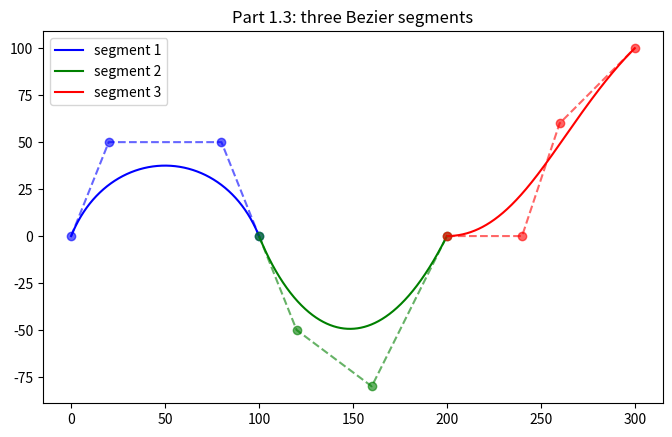
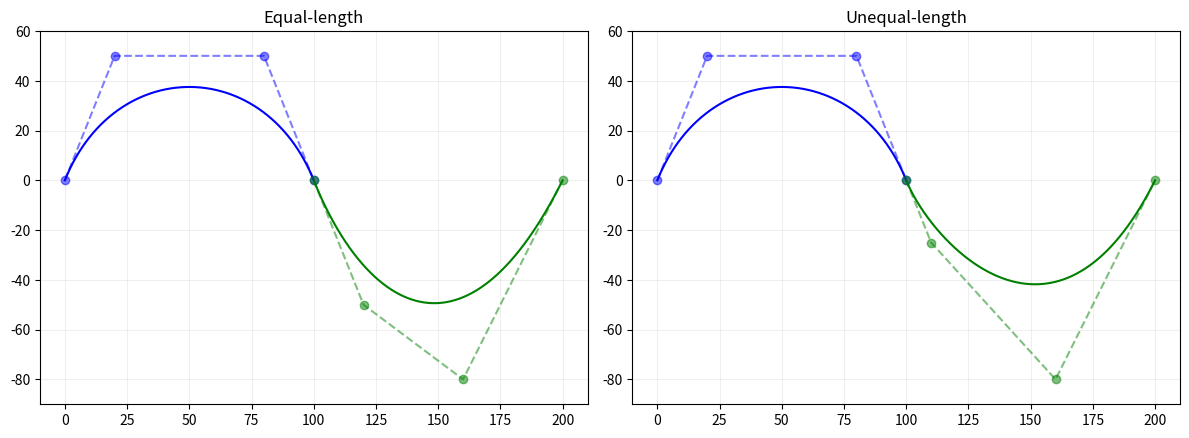

The matplotlib source for these figures, in order:
import numpy as np
import matplotlib.pyplot as plt
import math
# ======================================================================
# 共用函示
# ======================================================================
#計算點p到線段ab的最短距離
def dist_point_segment(p, a, b):
    """點 p 到線段 ab 的最短距離"""
    dx, dy = b[0] - a[0], b[1] - a[1]
    L2 = dx*dx + dy*dy

    if L2 == 0:
        return math.hypot(p[0] - a[0], p[1] - a[1])

    t = ((p[0] - a[0]) * dx +
         (p[1] - a[1]) * dy) / L2

    # 1. 把 t 限制在 [0, 1]
    t = max(0, min(1, t))
    # 2. 計算線段上的最近點
    q = ( a[0] + (t*(b[0]-a[0])) , a[1] + (t*(b[1]-a[1]) ))
    # 3. 回傳 p 到最近點的距離
    p_q = math.hypot(p[0]-q[0], p[1]-q[1])
    return p_q

# ======================================================================
# 繪圖輔助：疊圖（提供 A 曲線點陣列與 B 折線點陣列）
# ======================================================================
def plot_overlay(P, curve_A, poly_B, title=""):
    """P: 控制點 (4,2)；curve_A: 公式法點列 (n,2)；poly_B: 中點法折線頂點 (m,2)"""
    fig, ax = plt.subplots(figsize=(8, 6))
    ax.plot(P[:, 0], P[:, 1], "k--o", lw=1, ms=5, label="control polygon")
    ax.plot(curve_A[:, 0], curve_A[:, 1], "b-", lw=2, label="A: formula")
    ax.plot(poly_B[:, 0], poly_B[:, 1], "r-o", lw=1.5, ms=4, label="B: mid-point")
    ax.set_aspect("equal")
    ax.legend()
    ax.set_title(title)
    return fig


# ======================================================================
# 公式法
# ======================================================================
def bezier_point(P, t):
    """
    P: [(x0, y0), (x1, y1), (x2, y2), (x3, y3)]
    0 <= t <= 1
    回傳 (x, y)
    """
    #計算權重
    u = 1 - t
    w = [u**3, 3*t*u**2, 3*t**2*u, t**3]

    # 利用四個權重及控制點，
    # 分別計算 x、y，並回傳座標
    x=0.0
    y=0.0
    for i in range(4):
        x += w[i]*P[i][0]
        y += w[i]*P[i][1]
    
    return (x,y)
#等間距的產生n個點 陣列
def generate_curve(P, n):
    curve_A = []

    for t in np.linspace(0, 1, n):
        point = bezier_point(P, t)
        curve_A.append(point)

    return np.array(curve_A)
# ======================================================================
# 產生中點法折線
# ======================================================================

#找兩點中點
def mid(a, b):
    return ((a[0] + b[0]) / 2, (a[1] + b[1]) / 2)
#切分 回傳左(右)半邊四個控制點
def split(P):
    """回傳 (L, R)：兩段子曲線各自的 4 個控制點"""
    b0, b1, b2, b3 = P
    m01, m12, m23 = mid(b0, b1), mid(b1, b2), mid(b2, b3)   # 第 1 層
    m012, m123 = mid(m01, m12), mid(m12, m23) #第 2 層
    M = mid(m012,m123) #第 3 層 M
    L =[b0,m01,m012,M]
    R=[M,m123,m23,b3]
    return (L,R)

#遞迴找出深度為depth的控制點，會回傳點陣列
def subdivide(P, depth):
    """回傳折線的點列表，共 2**depth + 1 個點"""
    if depth == 0:
        return [P[0], P[3]]
    else:
        L, R = split(P)
        left = subdivide(L,depth-1)
        right = subdivide(R,depth-1)
        return left +right[1:]
    


# ======================================================================
# Part 1.1 兩種方法疊圖 主流程
# ======================================================================
# 使用 100 × 100 的邏輯像素座標範圍
# 1 座標單位 = 1 pixel
W, H = 100, 100
P = np.array([
    [0, 0],       # P0：起點
    [20, 50],     # P1：第一控制點
    [80, 50],     # P2：第二控制點
    [100, 0]      # P3：終點
], dtype=float)

def part1_1():
    # 產生公式法座標陣列
    curve_A = generate_curve(P, 15)
    # 產生中點法折線
    poly_B = np.array(subdivide(P, 2))
    

    fig = plot_overlay(P, curve_A, poly_B, "depth = 2")
    fig.savefig("part1_overlay.png", dpi=300)
    plt.show()
    
# ==========================
# Part 1.2：誤差與收斂分析 主流程   
# ==========================
def part1_2():
    
    #先找尋適當的公式曲線座標數量
    max_sample_gap = float('-inf')
    #當數量為2000的時候每相鄰座標距離小於0.1
    curve_A = generate_curve(P,2000)
    for i in range(len(curve_A)-1):
        d = curve_A[i+1]-curve_A[i]
        distance = math.hypot(*d)
        
        max_sample_gap = max(max_sample_gap, distance)
    print("最大的間隔距離為:",max_sample_gap)
    
    #找出不同depth時的誤差
    depth = 0
    depths = []
    errors = []
    while 1:
        #找出兩條線之間的最大誤差
        max_distance =  float('-inf')
        poly_B = np.array(subdivide(P, depth))

        for i in range (len(curve_A)):
            #拿公式曲線的某一點對所有的線段距離，找出到折線的最短距離
            min_distance =  float('inf')
            for j in range(len(poly_B)-1):
                distance = dist_point_segment(curve_A[i],poly_B[j],poly_B[j+1])
                min_distance = min(min_distance,distance)
            
            #針對公式曲線每一點到中點法的最短距離，找出其中最大的
            max_distance = max(max_distance,min_distance)
            
        print("中點法depth:",depth ,"兩曲線的最大誤差為:",max_distance)
        depths.append(depth)
        errors.append(max_distance)
        if max_distance < 0.5:
            break
        depth+=1
    
    print(depths)
    print(errors)
    
    # 將實驗結果存成 CSV，方便後續製作報告
    data = np.column_stack((depths, errors))

    np.savetxt(
        "part1_2_errors.csv",
        data,
        delimiter=",",
        header="depth,max_error_px",
        comments="",
        fmt=["%d", "%.10f"]
    )
            
        
        
# ==========================
# Part 1.3：三段 Bézier 曲線 主流程 
# ========================== 
def part1_3():
    P1 = np.array([
        [0, 0],
        [20, 50],
        [80, 50],
        [100, 0]
    ], dtype=float)

    P2 = np.array([
        [100, 0],
        [120, -50],
        [160, -80],
        [200, 0]
    ], dtype=float)

    P3 = np.array([
        [200, 0],
        [240, 0],
        [260, 60],
        [300, 100]
    ], dtype=float)
    
    curve_A = generate_curve(P1, 2000)
    curve_B = generate_curve(P2, 2000)
    curve_C = generate_curve(P3, 2000)
    
    #畫線
    fig, ax = plt.subplots(figsize=(8, 6))

    # 畫三段曲線
    ax.plot(curve_A[:, 0], curve_A[:, 1], "b-", label="segment 1")
    ax.plot(curve_B[:, 0], curve_B[:, 1], "g-", label="segment 2")
    ax.plot(curve_C[:, 0], curve_C[:, 1], "r-", label="segment 3")

    # 畫三段控制多邊形
    ax.plot(P1[:, 0], P1[:, 1], "b--o", alpha=0.6)
    ax.plot(P2[:, 0], P2[:, 1], "g--o", alpha=0.6)
    ax.plot(P3[:, 0], P3[:, 1], "r--o", alpha=0.6)

    ax.set_aspect("equal")
    ax.legend()
    ax.set_title("Part 1.3: three Bezier segments")
    fig.savefig("part1_3_joins.png", dpi=300)
    plt.show()
    
    
    #更改控制點達到等長與不等長得比較
    P2_unequal = P2.copy()
    P2_unequal[1] = [110, -25]
    curve_B_unequal = generate_curve(P2_unequal, 2000)
    
    fig, axes = plt.subplots(1, 2, figsize=(12, 5))

    # 左圖：等長
    axes[0].plot(curve_A[:,0], curve_A[:,1], "b-")
    axes[0].plot(curve_B[:,0], curve_B[:,1], "g-")
    axes[0].plot(P1[:,0], P1[:,1], "b--o", alpha=0.5)
    axes[0].plot(P2[:,0], P2[:,1], "g--o", alpha=0.5)
    axes[0].set_title("Equal-length")

    # 右圖：不等長
    axes[1].plot(curve_A[:,0], curve_A[:,1], "b-")
    axes[1].plot(curve_B_unequal[:,0], curve_B_unequal[:,1], "g-")
    axes[1].plot(P1[:,0], P1[:,1], "b--o", alpha=0.5)
    axes[1].plot(P2_unequal[:,0], P2_unequal[:,1], "g--o", alpha=0.5)
    axes[1].set_title("Unequal-length")

    for ax in axes:
        ax.set_aspect("equal")
        ax.set_xlim(-10, 210)
        ax.set_ylim(-90, 60)
        ax.grid(alpha=0.2)

    fig.tight_layout()
    fig.savefig("part1_3_length_comparison.png", dpi=300)
    plt.show()

# ==========================
# 統一執行入口
# ==========================
def main():
    # part1_1()
    # part1_2()
    part1_3()
        
if __name__ == "__main__":
    main()
